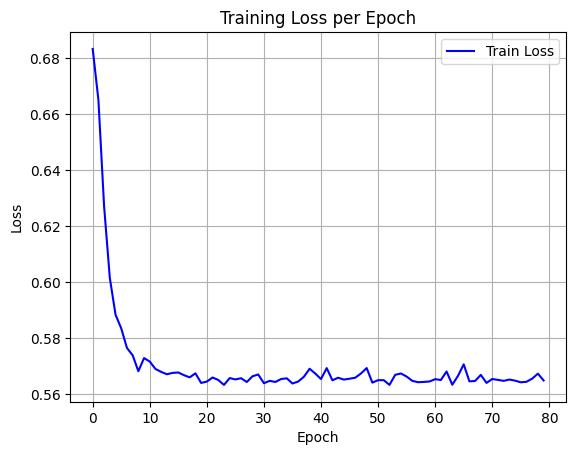

Data behind this chart, as committed beside it:
epoch, train_loss
0, 0.6833
1, 0.6651
2, 0.627
3, 0.6016
4, 0.5885
5, 0.5835
6, 0.5766
7, 0.5739
8, 0.5683
9, 0.573
10, 0.5717
11, 0.5691
12, 0.568
13, 0.5672
14, 0.5677
15, 0.5678
16, 0.5668
17, 0.5661
18, 0.5675
19, 0.5641
20, 0.5646
21, 0.566
22, 0.5652
23, 0.5634
24, 0.5658
25, 0.5653
26, 0.5658
27, 0.5644
28, 0.5665
29, 0.5671
30, 0.564
31, 0.5648
32, 0.5644
33, 0.5655
34, 0.5657
35, 0.5639
36, 0.5646
37, 0.5663
38, 0.5691
39, 0.5674
40, 0.5655
41, 0.5694
42, 0.565
43, 0.5659
44, 0.5653
45, 0.5656
46, 0.566
47, 0.5675
48, 0.5694
49, 0.5642
50, 0.5651
51, 0.5651
52, 0.5634
53, 0.567
54, 0.5675
55, 0.5664
56, 0.5648
57, 0.5643
58, 0.5644
59, 0.5646
... 20 more rows
